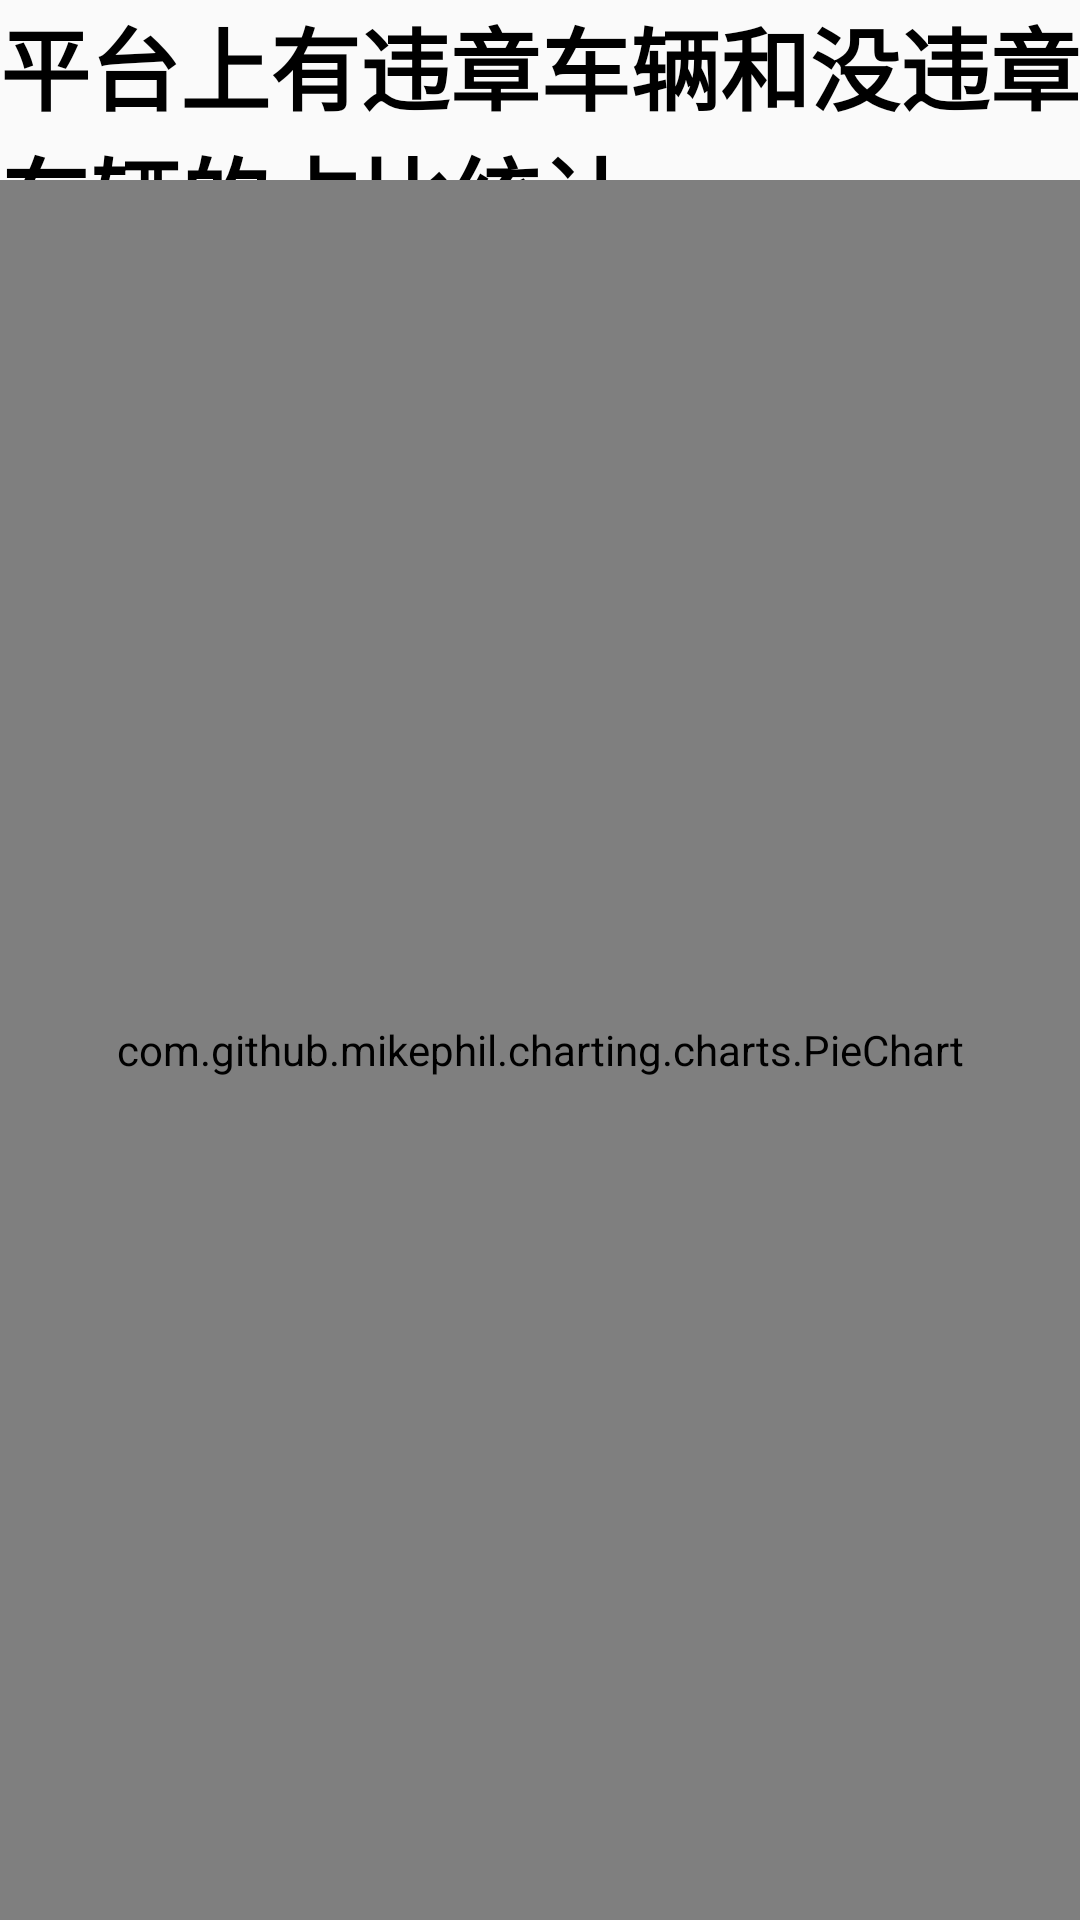

This screen was rendered from an Android layout file. Write that file and the resources it references.
<!-- AndroidManifest.xml: application theme AppTheme -->
<!-- res/layout/s_fragment_ywwz.xml -->
<?xml version="1.0" encoding="utf-8"?>
<LinearLayout
    xmlns:android="http://schemas.android.com/apk/res/android"
    android:orientation="vertical"
    android:layout_width="match_parent"
    android:layout_height="match_parent">

    <LinearLayout
        android:gravity="center"
        android:layout_width="match_parent"
        android:layout_height="60dp">
        <TextView
            android:layout_width="wrap_content"
            android:layout_height="wrap_content"
            android:text="平台上有违章车辆和没违章车辆的占比统计"
            android:textSize="30dp"
            android:textColor="#000"
            android:textStyle="bold"
            />
    </LinearLayout>
    <com.github.mikephil.charting.charts.PieChart
        android:layout_width="match_parent"
        android:id="@+id/pieChart"
        android:layout_height="match_parent">

    </com.github.mikephil.charting.charts.PieChart>
</LinearLayout>
<!-- resources referenced by this layout -->
<resources>
  <style name="AppTheme" parent="Theme.AppCompat.Light.NoActionBar">
          
          <item name="colorPrimary">@color/colorPrimary</item>
          <item name="colorPrimaryDark">@color/colorPrimaryDark</item>
          <item name="colorAccent">@color/colorAccent</item>
      </style>
  <color name="colorPrimary">#008577</color>
  <color name="colorPrimaryDark">#00574B</color>
  <color name="colorAccent">#D81B60</color>
</resources>
